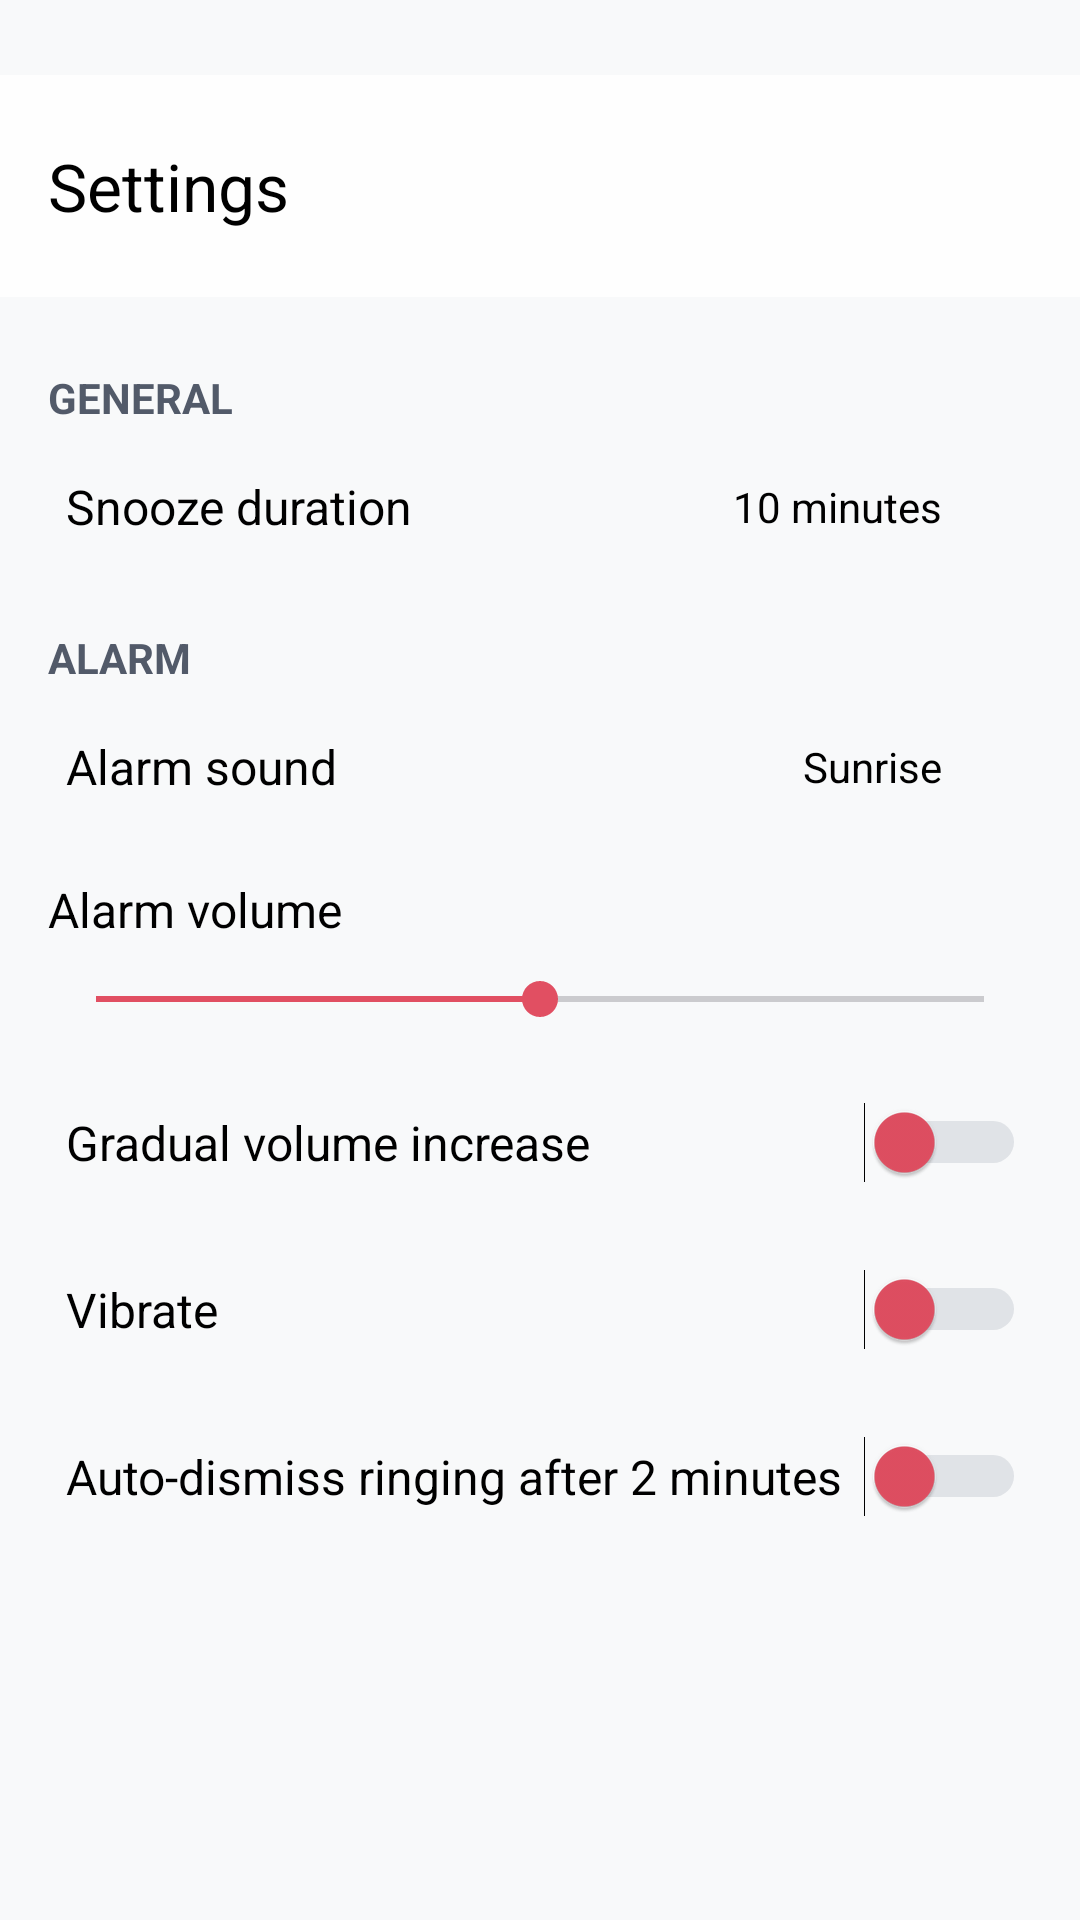

The Android layout XML behind this screen, and the referenced resources:
<!-- AndroidManifest.xml: application theme Theme.SmartAlarm -->
<!-- res/layout/fragment_settings.xml -->
<?xml version="1.0" encoding="utf-8"?>
<LinearLayout xmlns:android="http://schemas.android.com/apk/res/android"
    xmlns:app="http://schemas.android.com/apk/res-auto"
    android:layout_width="match_parent"
    android:layout_height="match_parent"
    android:orientation="vertical"
    android:background="#F8F9FA">

    
    <com.google.android.material.appbar.AppBarLayout
        android:id="@+id/settingsBarLayout"
        android:layout_width="match_parent"
        android:layout_height="wrap_content"
        android:layout_marginTop="25dp"
        android:background="#fefefe">

        <com.google.android.material.appbar.MaterialToolbar
            android:id="@+id/settings_toolbar"
            android:layout_width="match_parent"
            android:layout_height="?attr/actionBarSize"
            android:layout_marginTop="5dp"
            android:layout_marginRight="16dp"
            android:layout_marginBottom="5dp"
            app:title="@string/settings_title"
            app:titleTextColor="@color/black" />
    </com.google.android.material.appbar.AppBarLayout>

    <ScrollView
        android:layout_width="match_parent"
        android:layout_height="match_parent"
        android:fillViewport="true">

        <LinearLayout
            android:layout_width="match_parent"
            android:layout_height="wrap_content"
            android:orientation="vertical"
            android:padding="16dp">

            
            <TextView
                android:layout_width="wrap_content"
                android:layout_height="wrap_content"
                android:text="@string/settings_section_general"
                android:textStyle="bold"
                android:textColor="#525A69"
                android:paddingTop="8dp"
                android:paddingBottom="4dp"/>

            
            <LinearLayout
                android:id="@+id/layoutSnooze"
                android:layout_width="match_parent"
                android:layout_height="wrap_content"
                android:background="@drawable/rounded_bg"
                android:clickable="true"
                android:focusable="true"
                android:gravity="center_vertical"
                android:orientation="horizontal"
                android:elevation="1dp"
                android:paddingVertical="8dp"
                android:paddingStart="6dp"
                android:paddingEnd="2dp">

                <TextView
                    android:layout_width="0dp"
                    android:layout_height="wrap_content"
                    android:layout_weight="1"
                    android:paddingTop="4dp"
                    android:paddingBottom="4dp"
                    android:text="@string/settings_snooze_duration"
                    android:textColor="@color/black"
                    android:textSize="16sp" />

                <TextView
                    android:id="@+id/tvSnoozeDuration"
                    android:layout_width="wrap_content"
                    android:layout_height="wrap_content"
                    android:paddingEnd="4dp"
                    android:text="@string/settings_snooze_placeholder"
                    android:textColor="@android:color/black" />

                <ImageView
                    android:id="@+id/btnEditSnooze"
                    android:layout_width="24dp"
                    android:layout_height="24dp"
                    android:contentDescription="@string/content_description_edit_snooze"
                    android:src="@drawable/ic_settings_trigger"
                    app:tint="#8E8e93" />
            </LinearLayout>

            
            <TextView
                android:layout_width="wrap_content"
                android:layout_height="wrap_content"
                android:text="@string/settings_section_alarm"
                android:textStyle="bold"
                android:textColor="#525A69"
                android:paddingTop="18dp"
                android:paddingBottom="4dp"/>

            
            <LinearLayout
                android:id="@+id/layoutAlarmSound"
                android:layout_width="match_parent"
                android:layout_height="wrap_content"
                android:orientation="horizontal"
                android:gravity="center_vertical"
                android:elevation="1dp"
                android:background="@drawable/rounded_bg"
                android:paddingVertical="8dp"
                android:paddingStart="6dp"
                android:paddingEnd="2dp">

                <TextView
                    android:layout_width="0dp"
                    android:layout_height="wrap_content"
                    android:layout_weight="1"
                    android:paddingTop="4dp"
                    android:paddingBottom="4dp"
                    android:text="@string/settings_alarm_sound"
                    android:textColor="@color/black"
                    android:textSize="16sp"/>

                <TextView
                    android:id="@+id/tvAlarmSound"
                    android:layout_width="wrap_content"
                    android:layout_height="wrap_content"
                    android:text="@string/alarm_sound_sunrise"
                    android:textColor="@android:color/black"
                    android:paddingEnd="4dp" />

                <ImageView
                    android:id="@+id/btnChangeSound"
                    android:layout_width="24dp"
                    android:layout_height="24dp"
                    android:src="@drawable/ic_settings_trigger"
                    app:tint="#8E8e93"
                    android:contentDescription="@string/content_description_change_sound"/>
            </LinearLayout>

            
            <TextView
                android:layout_width="wrap_content"
                android:layout_height="wrap_content"
                android:text="@string/settings_alarm_volume"
                android:layout_marginTop="6dp"
                android:textSize="16sp"
                android:textColor="@color/black"
                android:paddingTop="8dp"
                android:paddingBottom="4dp"/>

            <SeekBar
                android:id="@+id/seekBarVolume"
                android:layout_width="match_parent"
                android:layout_height="wrap_content"
                android:layout_marginTop="6dp"
                android:layout_marginBottom="16dp"
                android:thumbTint="#e14f62"
                android:progressTint="#e14f62"
                android:max="100"
                android:progress="50"/>

            
            <LinearLayout
                android:id="@+id/layoutGradualVolume"
                android:layout_width="match_parent"
                android:layout_height="wrap_content"
                android:orientation="horizontal"
                android:gravity="center_vertical"
                android:elevation="1dp"
                android:background="@drawable/rounded_bg"
                android:layout_marginBottom="10dp"
                android:paddingVertical="8dp"
                android:paddingStart="6dp"
                android:paddingEnd="2dp">

                <TextView
                    android:layout_width="0dp"
                    android:layout_height="wrap_content"
                    android:layout_weight="1"
                    android:text="@string/settings_gradual_volume"
                    android:paddingTop="4dp"
                    android:paddingBottom="4dp"
                    android:textSize="16sp"
                    android:textColor="@color/black"/>

                <Switch
                    android:id="@+id/switchGradualVolume"
                    android:layout_width="wrap_content"
                    android:layout_height="wrap_content"
                    android:trackTint="#9ba1ac"
                    android:thumbTint="#e14f62"/>
            </LinearLayout>

            
            <LinearLayout
                android:id="@+id/layoutVibrate"
                android:layout_width="match_parent"
                android:layout_height="wrap_content"
                android:orientation="horizontal"
                android:gravity="center_vertical"
                android:elevation="1dp"
                android:background="@drawable/rounded_bg"
                android:layout_marginBottom="10dp"
                android:paddingVertical="8dp"
                android:paddingStart="6dp"
                android:paddingEnd="2dp">

                <TextView
                    android:layout_width="0dp"
                    android:layout_height="wrap_content"
                    android:layout_weight="1"
                    android:paddingTop="4dp"
                    android:paddingBottom="4dp"
                    android:text="@string/settings_vibrate"
                    android:textSize="16sp"
                    android:textColor="@color/black"/>

                <Switch
                    android:id="@+id/switchVibrate"
                    android:layout_width="wrap_content"
                    android:layout_height="wrap_content"
                    android:trackTint="#9ba1ac"
                    android:thumbTint="#e14f62"/>
            </LinearLayout>

            
            <LinearLayout
                android:id="@+id/layoutAutoDismiss"
                android:layout_width="match_parent"
                android:layout_height="wrap_content"
                android:orientation="horizontal"
                android:gravity="center_vertical"
                android:elevation="1dp"
                android:background="@drawable/rounded_bg"
                android:layout_marginBottom="10dp"
                android:paddingVertical="8dp"
                android:paddingStart="6dp"
                android:paddingEnd="2dp">

                <TextView
                    android:layout_width="0dp"
                    android:layout_height="wrap_content"
                    android:layout_weight="1"
                    android:text="@string/settings_auto_dismiss"
                    android:paddingTop="4dp"
                    android:paddingBottom="4dp"
                    android:textSize="16sp"
                    android:textColor="@color/black"/>

                <Switch
                    android:id="@+id/switchAutoDismiss"
                    android:layout_width="wrap_content"
                    android:layout_height="wrap_content"
                    android:trackTint="#9ba1ac"
                    android:thumbTint="#e14f62"/>
            </LinearLayout>

        </LinearLayout>
    </ScrollView>
</LinearLayout>
<!-- resources referenced by this layout -->
<resources>
  <color name="black">#FF000000</color>
  <string name="alarm_sound_sunrise">Sunrise</string>
  <string name="content_description_change_sound">Change alarm sound</string>
  <string name="content_description_edit_snooze">Edit snooze duration</string>
  <string name="settings_alarm_sound">Alarm sound</string>
  <string name="settings_alarm_volume">Alarm volume</string>
  <string name="settings_auto_dismiss">Auto-dismiss ringing after 2 minutes</string>
  <string name="settings_gradual_volume">Gradual volume increase</string>
  <string name="settings_section_alarm">ALARM</string>
  <string name="settings_section_general">GENERAL</string>
  <string name="settings_snooze_duration">Snooze duration</string>
  <string name="settings_snooze_placeholder">10 minutes</string>
  <string name="settings_title">Settings</string>
  <string name="settings_vibrate">Vibrate</string>
  <style name="Theme.SmartAlarm" parent="Base.Theme.SmartAlarm" />
  <style name="Base.Theme.SmartAlarm" parent="Theme.Material3.DayNight.NoActionBar">
          
          
  
      </style>
</resources>
